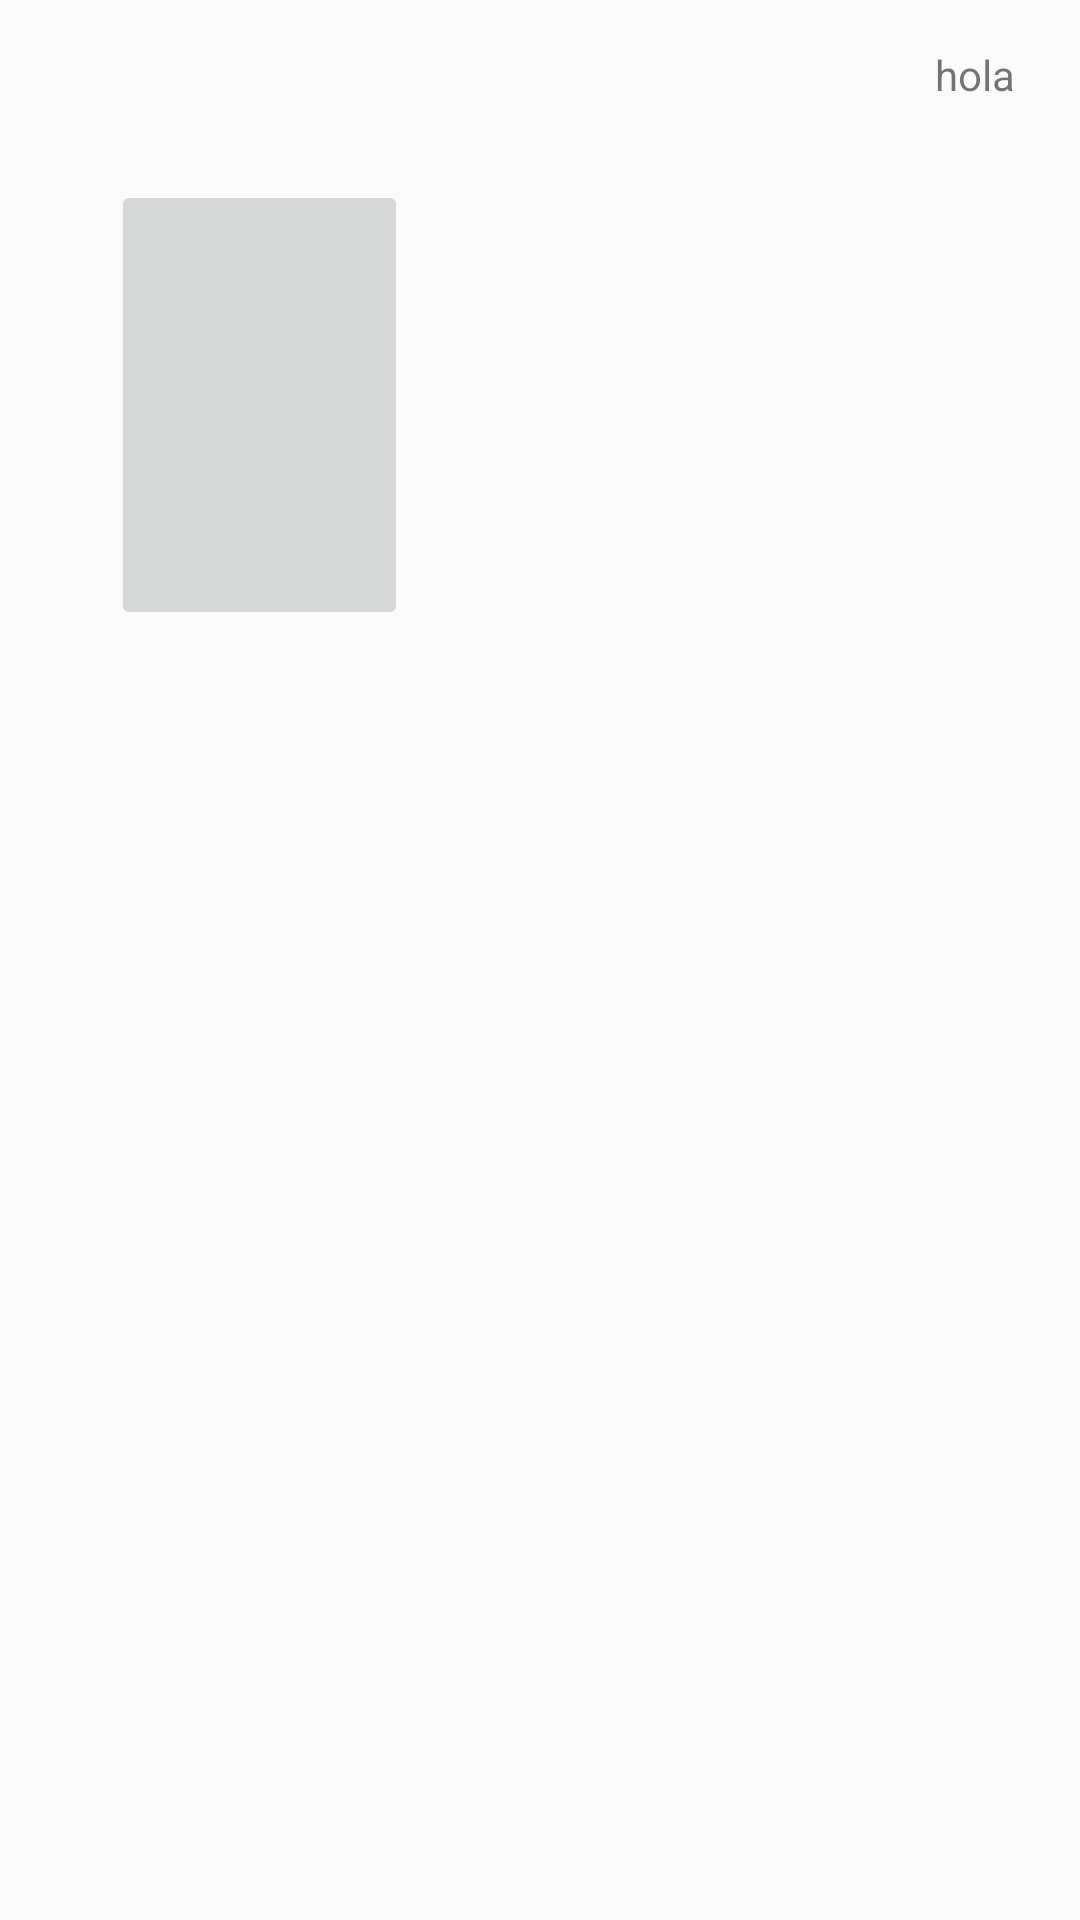

Write the Android layout XML for this screen, with the resource values it uses.
<!-- AndroidManifest.xml: application theme Theme.Naruto -->
<!-- res/layout/fragment_chest.xml -->
<?xml version="1.0" encoding="utf-8"?>
<RelativeLayout xmlns:android="http://schemas.android.com/apk/res/android"
    xmlns:tools="http://schemas.android.com/tools"
    android:layout_width="match_parent"
    android:layout_height="match_parent"
    android:orientation="vertical"
    tools:context=".Fragment.ChestFragment">

    <com.google.android.material.appbar.AppBarLayout
        android:id="@+id/app_bar"
        android:layout_width="match_parent"
        android:layout_height="50dp"
        android:background="?android:attr/windowBackground"
        >

        <Toolbar
            android:layout_width="match_parent"
            android:layout_height="wrap_content">
            
            <RelativeLayout
                android:layout_width="match_parent"
                android:layout_height="wrap_content">

                <TextView
                    android:id="@+id/text_coins"
                    android:layout_width="50dp"
                    android:layout_height="50dp"
                    android:layout_alignParentEnd="true"
                    android:gravity="center"
                    android:layout_marginEnd="10dp"
                    android:text="hola" />
            </RelativeLayout>

        </Toolbar>

       
    </com.google.android.material.appbar.AppBarLayout>

    <ImageButton
        android:id="@+id/cero_cero"
        android:layout_width="150dp"
        android:layout_height="150dp"
        android:layout_below="@+id/app_bar"
        android:layout_alignParentStart="true"
        android:layout_alignParentTop="true"
        android:layout_alignParentEnd="true"
        android:layout_marginStart="37dp"
        android:layout_marginTop="60dp"
        android:layout_marginEnd="224dp"
        android:src="@mipmap/ic_launcher" />

    <ImageView
        android:id="@+id/cero_uno"
        android:layout_width="150dp"
        android:layout_height="150dp"
        android:layout_below="@+id/app_bar"
        android:layout_alignParentTop="true"
        android:layout_alignParentEnd="true"
        android:layout_marginTop="60dp"
        android:layout_marginEnd="37dp"
        android:src="@mipmap/ic_launcher" />

    <ImageView
        android:id="@+id/uno_cero"
        android:layout_width="150dp"
        android:layout_height="150dp"
        android:layout_below="@+id/app_bar"
        android:layout_alignParentTop="true"
        android:layout_alignParentEnd="true"
        android:layout_marginTop="242dp"
        android:layout_marginEnd="224dp"
        android:src="@mipmap/ic_launcher" />

    <ImageView
        android:id="@+id/uno_uno"
        android:layout_width="150dp"
        android:layout_height="150dp"
        android:layout_below="@+id/app_bar"
        android:layout_alignParentTop="true"
        android:layout_alignParentEnd="true"
        android:layout_marginTop="244dp"
        android:layout_marginEnd="37dp"
        android:src="@mipmap/ic_launcher" />

    <ImageView
        android:id="@+id/top"
        android:layout_width="wrap_content"
        android:layout_height="159dp"
        android:layout_below="@+id/app_bar"
        android:layout_alignParentStart="true"
        android:layout_alignParentTop="true"
        android:layout_alignParentEnd="true"
        android:layout_marginStart="38dp"
        android:layout_marginTop="451dp"
        android:layout_marginEnd="37dp"
        android:src="@mipmap/ic_launcher" />


</RelativeLayout>
<!-- resources referenced by this layout -->
<resources>
  <style name="Theme.Naruto" parent="Theme.AppCompat.Light.NoActionBar">
          
          <item name="colorPrimary">@color/purple_500</item>
          <item name="colorPrimaryVariant">@color/purple_700</item>
          <item name="colorOnPrimary">@color/white</item>
          
          <item name="colorSecondary">@color/teal_200</item>
          <item name="colorSecondaryVariant">@color/teal_700</item>
          <item name="colorOnSecondary">@color/black</item>
          
          <item name="android:statusBarColor" tools:targetApi="l">?attr/colorPrimaryVariant</item>
          
      </style>
  <!-- not gathered from this repository: default colours our renderer supplied (Android Studio template values) -->
  <color name="purple_500">#FF6200EE</color>
  <color name="purple_700">#FF3700B3</color>
  <color name="teal_200">#FF03DAC5</color>
  <color name="teal_700">#FF018786</color>
  <color name="black">#FF000000</color>
  <color name="white">#FFFFFFFF</color>
</resources>
